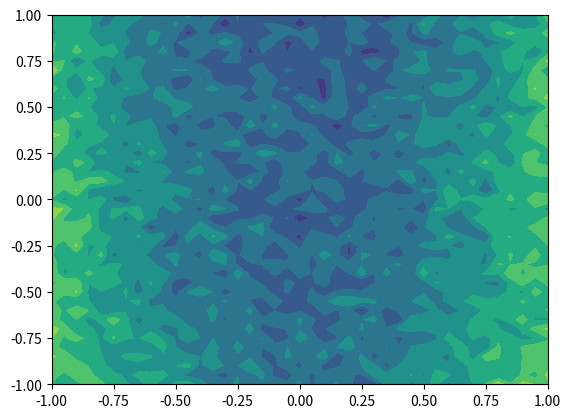
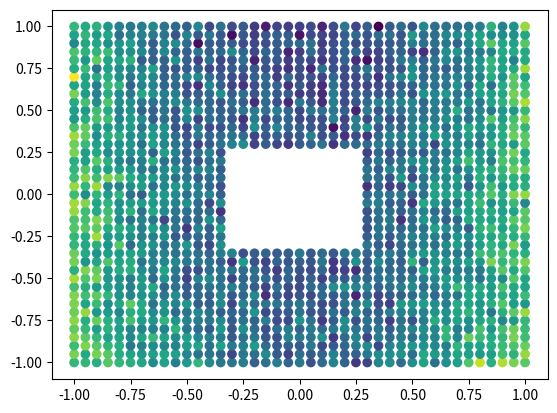
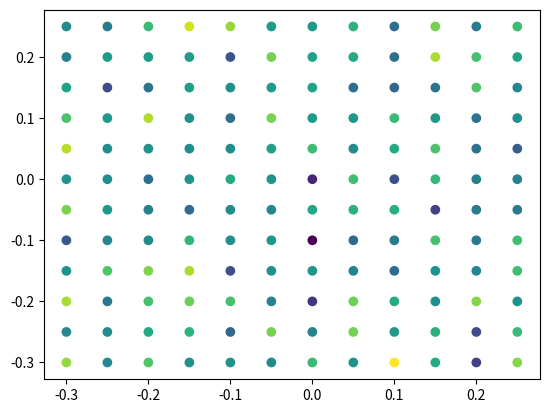
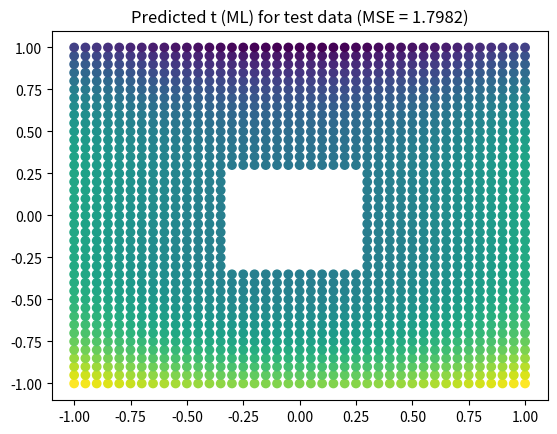
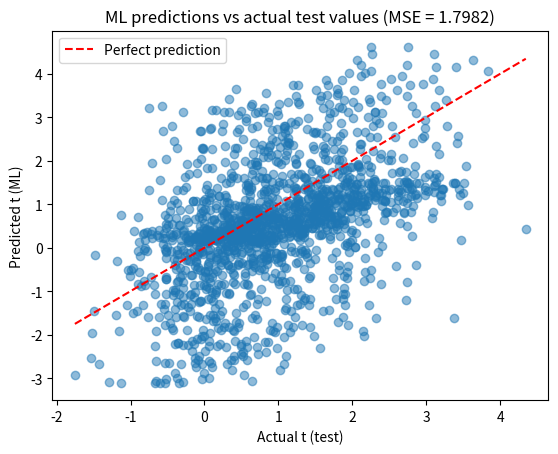
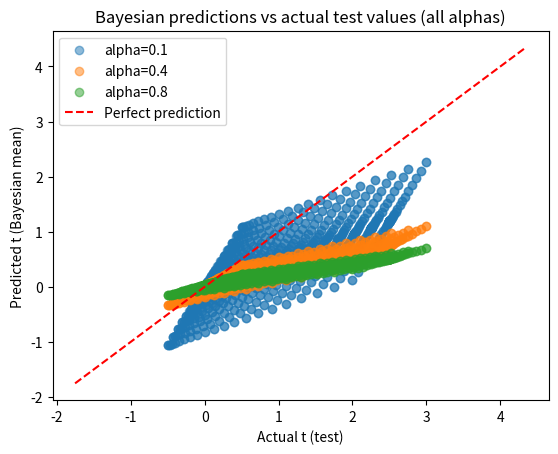
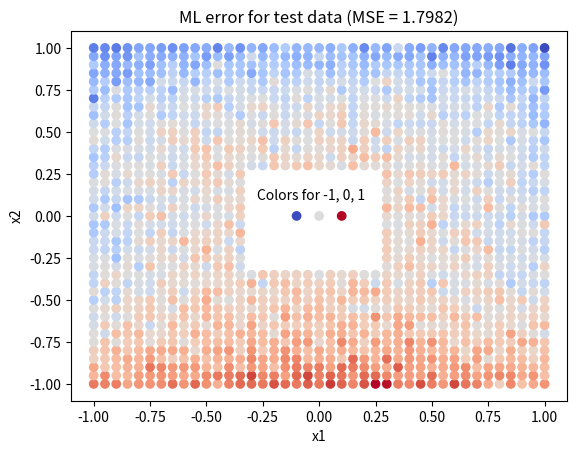
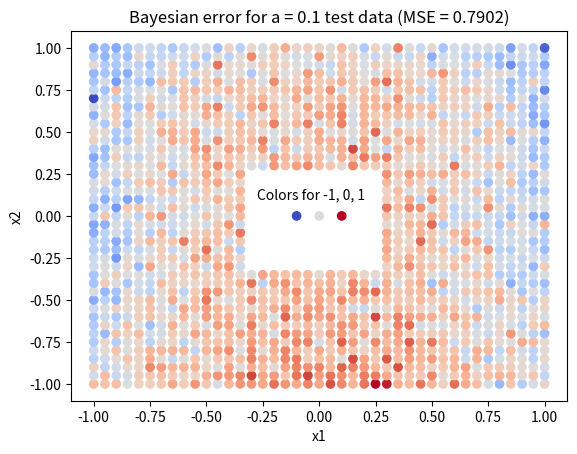
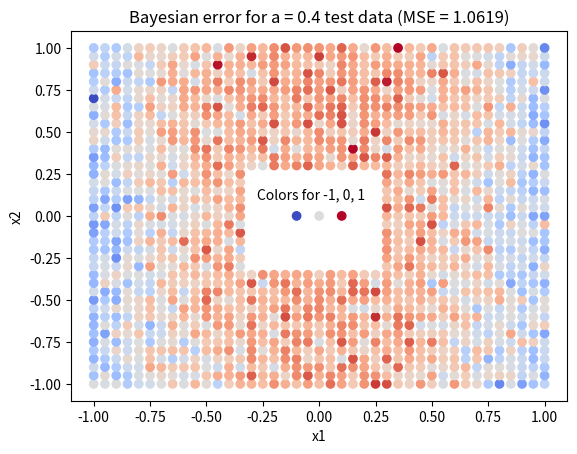
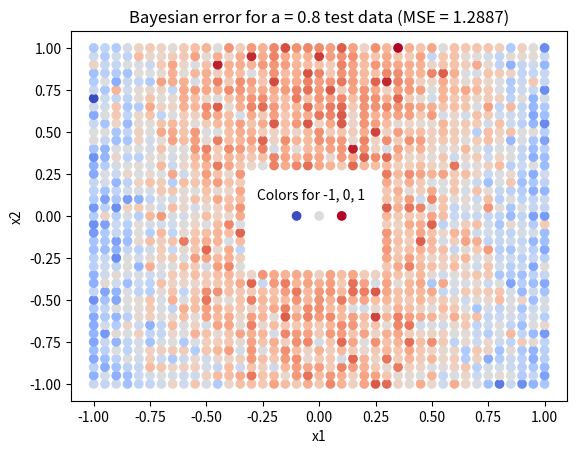
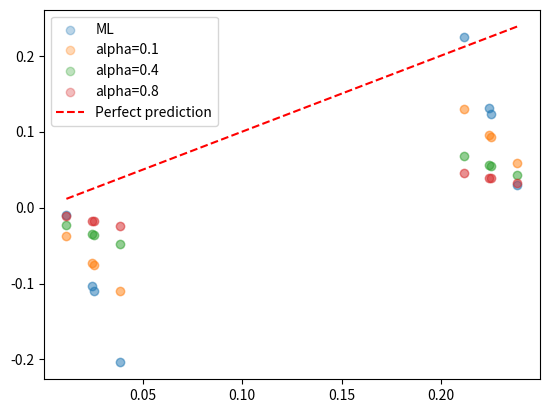
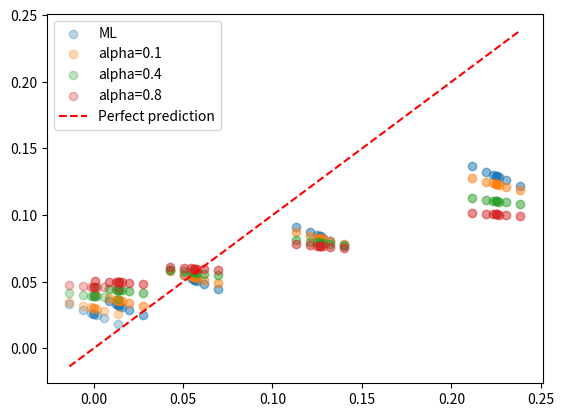
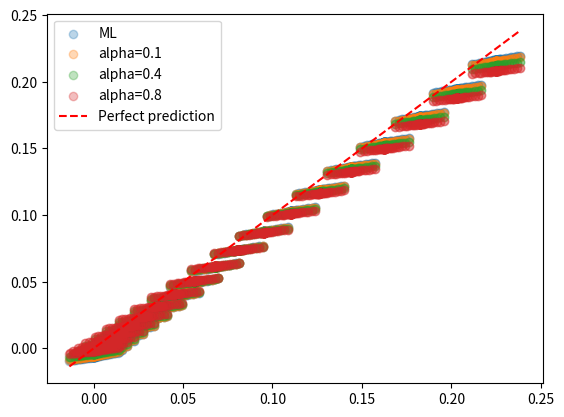
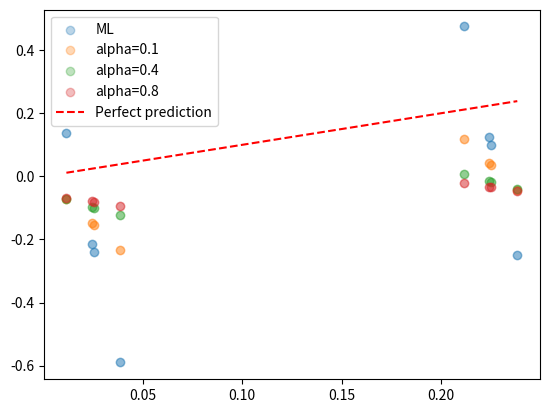
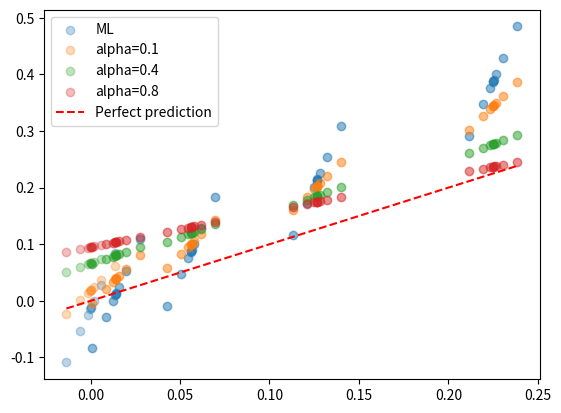
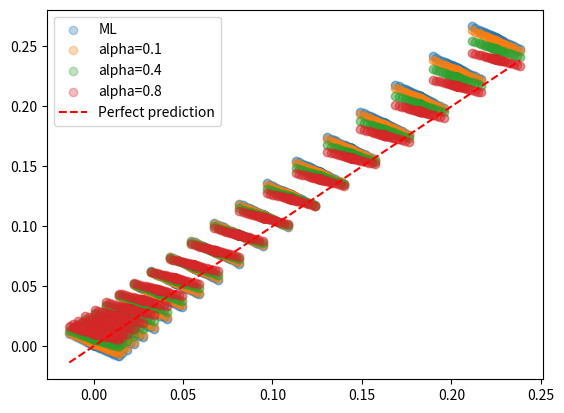

Write the Python code that produced these figures, in order.
import numpy as np
import matplotlib.pyplot as plt
from scipy.stats import multivariate_normal, norm

#1)

#ti = wTφ(xi) + \epsilon = w0 + w1x1i2 + w2x2i3 + \epsilon , where \epsilon ∼ N (0, σ2)

sigma2 = 0.3

w_true = np.array([0, 2.5, -0.5])

#creating the x matrix with the x values and the x_ext matrix with 1 also
#   ones, x1 repeated m times x2 rep m times... xn rep m times, y1...ym repeated n times
x_in = np.linspace(-1, 1, 41)

#create 2D grid
[X_1, X_2] = np.meshgrid(x_in, x_in)

#   tried to make it 1 matrix but was better with grid for the plotting, perhaps useful for later tasks though
#col2 = np.repeat(x_in, 41)
#col3 = np.tile(x_in, 41)
#col1 = np.ones(len(col3))
#x =  np.column_stack((col2, col3))
#x_ext = np.column_stack((col1, col2, col3))

#create t:
t_noise = np.random.normal(0, np.sqrt(sigma2), size=X_1.shape)
T = w_true[0] + (w_true[1] * (X_1**2)) + (w_true[2] * (X_2**3)) + t_noise
T_perfect = w_true[0] + (w_true[1] * (X_1**2)) + (w_true[2] * (X_2**3))
t_perfect = T_perfect.flatten()

plt.contourf(X_1, X_2, T)
plt.show()



#2)

x1_flat = X_1.flatten()
x2_flat = X_2.flatten()
t_flat = T.flatten()

test_condition = (np.abs(x1_flat) > 0.3) | (np.abs(x2_flat) > 0.3) 
training_condition = ~test_condition

#print(test_condition)
#print(training_condition)

x1_test = x1_flat[test_condition]
x2_test = x2_flat[test_condition]
t_test = t_flat[test_condition]
t_perfect = t_perfect[test_condition]

#add extra noise to t_test

extra_noise = np.random.normal(0, 0.25*np.sqrt(sigma2), size=t_test.shape)

t_test = t_test + extra_noise

#training sample
x1_training = x1_flat[training_condition]
x2_training = x2_flat[training_condition]
t_training = t_flat[training_condition]


print(x1_test)
print()
print(x2_test)
print()
print(t_test)
#plot
plt.scatter(x1_test, x2_test, c=t_test, cmap='viridis', label='Test Data')
plt.show()

plt.scatter(x1_training, x2_training, c=t_training, cmap='viridis', label='Training Data')
plt.show()




#sampling
#   |x_1|>0.3 or |x_2|>0.3
#       for test data
#   rest is for training

#x_test_in = np.array(list(filter(lambda x: np.abs(x) > 0.3000001, x_in))) #has to check 0.3000001 because float bs

#[X_test_1, X_test_2] = np.meshgrid(x_test_in, x_test_in)

#t_test_noise = 1.25 * np.random.normal(0, np.sqrt(sigma2), size=X_test_1.shape) #extra noise
#T_test = w_true[0] + (w_true[1] * (X_test_1**2)) + (w_true[2] * (X_test_2**3)) + t_test_noise

#print(T_test)

#plt.contourf(X_test_1, X_test_2, T_test)
#plt.show()


#x_training_in = np.array(list(filter(lambda x: np.abs(x) <= 0.3, x_in)))

#[X_training_1, X_training_2] = np.meshgrid(x_training_in, x_training_in)

#t_training_noise = np.random.normal(0, np.sqrt(sigma2), size=X_training_1.shape) 
#T_training = w_true[0] + (w_true[1] * (X_training_1**2)) + (w_true[2] * (X_training_2**3)) + t_training_noise

#plt.contourf(X_training_1, X_training_2, T_training)
#plt.show()

#3)

# designs matrix Φ(x) = [1, x1^2, x2^3]
def design_matrix(x1, x2):
    return np.column_stack((np.ones(len(x1)), x1**2, x2**3))

phi_training = design_matrix(x1_training, x2_training)
print(phi_training)
phi_test = design_matrix(x1_test, x2_test)
print(phi_test)

# maximum likelihood estimation of w (eq.19) w_ML = (Φ^T Φ)^(-1) Φ^T t
w_ML = np.linalg.inv(phi_training.T @ phi_training) @ phi_training.T @ t_training
print(w_ML)

# maximum likelihood estimation of beta (eq.20) beta_ML = (1/N) * sum(ti - wML^T phi(xi))^2
residuals_training = t_training - (phi_training @ w_ML)
beta_ML = len(t_training) / np.sum(residuals_training**2)
print(beta_ML)

print(f"w_ML:    {w_ML}")
print(f"w_true:  {w_true}")
print(f"beta_ML: {beta_ML:.4f}  (true beta = {1/sigma2:.4f})")

# prediction for test data t_pred_ML = phi_test @ w_ML
t_pred_ML = phi_test @ w_ML
print(t_pred_ML)

MSE_test = np.mean((t_pred_ML - t_test)**2)
MSE_ML = t_pred_ML - t_test
print(f"MSE (Test): {MSE_test:.4f}")

plt.scatter(x1_test, x2_test, c=t_pred_ML, cmap='viridis')
plt.title(f"Predicted t (ML) for test data (MSE = {MSE_test:.4f})")
plt.show()
# plot predicted vs actual test values
plt.scatter(t_test, t_pred_ML, alpha=0.5)
plt.plot([t_test.min(), t_test.max()], [t_test.min(), t_test.max()], 'r--', label='Perfect prediction')
plt.xlabel('Actual t (test)')
plt.ylabel('Predicted t (ML)')
plt.title(f"ML predictions vs actual test values (MSE = {MSE_test:.4f})")
plt.legend()
plt.show()

#4)

MSE_bayes_arrays = []
MSE_bayes_values = []
posteriors = []
beta = 1/sigma2

# higher alpha means stronger prior 'belief' in w being close to zero, lower alpha means weaker prior
# higher -> worse MSE but lower predictive variance, lower -> better MSE but higher predictive variance
alphas = [0.1, 0.4, 0.8] # multiple different values for comparison and experimentation
 
# for-loop to test different alphas simultaneously, does not need to kept but useful //Edvard
for alpha in alphas:
    # posterior over w
    S_N = np.linalg.inv(alpha * np.eye(3) + beta * (phi_training.T @ phi_training))   # Eq. 26
    m_N = beta * S_N @ phi_training.T @ t_training                                    # Eq. 25
    posteriors.append([m_N, S_N])
 
    # predictive distribution for test points
    # mu_N: one mean per test point
    # sigma2_N: one variance per test point
    mu_N_test     = phi_test @ m_N                                                    # Eq. 30
    sigma2_N_test = (1/beta) + np.diag(phi_test @ S_N @ phi_test.T)                   # Eq. 31
    
 
    MSE_bayes = np.mean((mu_N_test - t_test)**2)
    MSE_bayes_arrays.append(mu_N_test - t_test)
    MSE_bayes_values.append(MSE_bayes)
    print(f"alpha={alpha}: Bayes Test MSE = {MSE_bayes:.4f},  " f"mean predictive variance = {np.mean(sigma2_N_test):.4f}")
 
    # plot predicted vs actual
    plt.scatter(t_perfect, mu_N_test, alpha=0.5, label=f'alpha={alpha}')
 
plt.plot([t_test.min(), t_test.max()], [t_test.min(), t_test.max()], 'r--', label='Perfect prediction')
plt.xlabel('Actual t (test)')
plt.ylabel('Predicted t (Bayesian mean)')
plt.title("Bayesian predictions vs actual test values (all alphas)")
plt.legend()
plt.show()

#5)

colored_x = np.array([-0.1, 0, 0.1])
colored_y = np.zeros(3)
colored_c = np.array([-1, 0, 1])
#print(len(MSE_ML)) # Det blir 1537 = 41^2 - 12^2
fig, ax = plt.subplots()

plt.scatter(x1_test, x2_test, c=MSE_ML, cmap='coolwarm')
plt.title(f"ML error for test data (MSE = {MSE_test:.4f})")
plt.xlabel('x1')
plt.ylabel('x2')
ax.annotate("Colors for -1, 0, 1", xy=(-0.275, 0.1))
plt.scatter(colored_x, colored_y, c=colored_c, cmap='coolwarm')
plt.show()

fig, ax = plt.subplots()
plt.scatter(x1_test, x2_test, c=MSE_bayes_arrays[0], cmap='coolwarm')
plt.title(f"Bayesian error for a = {alphas[0]} test data (MSE = {MSE_bayes_values[0]:.4f})")
plt.xlabel('x1')
plt.ylabel('x2')
ax.annotate("Colors for -1, 0, 1", xy=(-0.275, 0.1))
plt.scatter(colored_x, colored_y, c=colored_c, cmap='coolwarm')
plt.show()

fig, ax = plt.subplots()
plt.scatter(x1_test, x2_test, c=MSE_bayes_arrays[1], cmap='coolwarm')
plt.title(f"Bayesian error for a = {alphas[1]} test data (MSE = {MSE_bayes_values[1]:.4f})")
plt.xlabel('x1')
plt.ylabel('x2')
ax.annotate("Colors for -1, 0, 1", xy=(-0.275, 0.1))
plt.scatter(colored_x, colored_y, c=colored_c, cmap='coolwarm')
plt.show()

fig, ax = plt.subplots()
plt.scatter(x1_test, x2_test, c=MSE_bayes_arrays[2], cmap='coolwarm')
plt.title(f"Bayesian error for a = {alphas[2]} test data (MSE = {MSE_bayes_values[2]:.4f})")
plt.xlabel('x1')
plt.ylabel('x2')
ax.annotate("Colors for -1, 0, 1", xy=(-0.275, 0.1))
plt.scatter(colored_x, colored_y, c=colored_c, cmap='coolwarm')
plt.show()


#6)

for sigma2 in [0.1, 0.2, 0.4]:
    for nmbr_training in [4, 9, 41]:
        x_in = np.linspace(-0.3, 0.3, nmbr_training)

        #create 2D grid
        [X_1, X_2] = np.meshgrid(x_in, x_in)
        t_noise = np.random.normal(0, np.sqrt(sigma2), size=X_1.shape)
        
        t_noise = np.random.normal(0, np.sqrt(sigma2), size=X_1.shape)
        T = w_true[0] + (w_true[1] * (X_1**2)) + (w_true[2] * (X_2**3)) + t_noise
        T_perfect = w_true[0] + (w_true[1] * (X_1**2)) + (w_true[2] * (X_2**3))

        t_flat = T.flatten()
        t_perfect = T_perfect.flatten()
        x1_flat = X_1.flatten()
        x2_flat = X_2.flatten()

        test_condition = (np.abs(x1_flat) > 0.3) | (np.abs(x2_flat) > 0.3) 
        training_condition = ~test_condition
        
        x1_training = x1_flat[training_condition]
        x2_training = x2_flat[training_condition]
        t_training = t_flat[training_condition]
        t_perfect = t_perfect[training_condition]

        phi_training = design_matrix(x1_training, x2_training)

        w_ML = np.linalg.inv(phi_training.T @ phi_training) @ phi_training.T @ t_training
        print("WeightsML:=", w_ML)
        t_pred_ML = phi_training @ w_ML
        if nmbr_training!= 2 :
            plt.scatter(t_perfect, t_pred_ML, alpha=0.3, label=f'ML')
        for i, alpha in enumerate(alphas):
            S_N = np.linalg.inv(alpha * np.eye(3) + (1/sigma2) * (phi_training.T @ phi_training))   # Eq. 26
            m_N = (1/sigma2) * S_N @ phi_training.T @ t_training      
        
            mu_N_test     = phi_training @ m_N
            sigma2_N_test = (sigma2) + np.diag(phi_training @ S_N @ phi_training.T) 
            print("Weights=", m_N)
            

            MSE_bayes = np.mean((mu_N_test - t_training)**2)
            print(f"sigma2={sigma2}:, sample={nmbr_training} Bayes Test MSE = {MSE_bayes:.4f},  " f"mean predictive variance = {np.mean(sigma2_N_test):.4f}")
            plt.scatter(t_perfect, mu_N_test, alpha=0.3, label=f'alpha={alpha}')
        
        plt.plot([t_perfect.min(), t_perfect.max()], [t_perfect.min(), t_perfect.max()], 'r--', label='Perfect prediction')
        plt.legend()
        plt.show()





    
